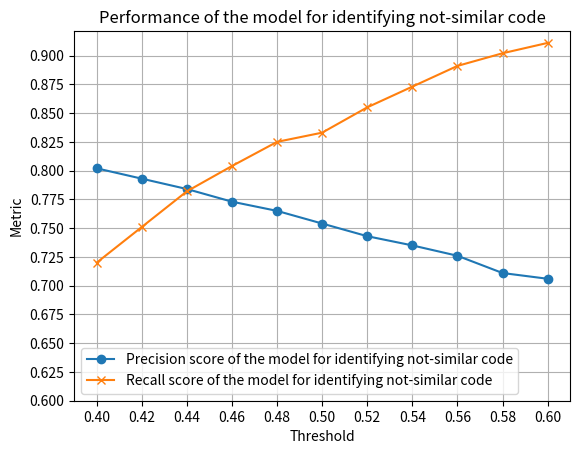

Source code (Python):
import matplotlib.pyplot as plt
import numpy as np

threshold = [0.4, 0.42, 0.44, 0.46, 0.48, 0.5, 0.52, 0.54, 0.56, 0.58, 0.6]
precision_of_identifying_not_similar = [
0.802, 
0.793, 
0.784, 
0.773, 
0.765, 
0.754, 
0.743, 
0.735, 
0.726, 
0.711, 
0.706, 
]
recall_of_identifying_not_similar = [
0.72,
0.751,
0.782,
0.804,
0.825,
0.833,
0.855,
0.873,
0.891,
0.902,
0.911,
]
  


plt.plot(threshold, precision_of_identifying_not_similar, marker="o", label="Precision score of the model for identifying not-similar code")
plt.plot(threshold, recall_of_identifying_not_similar, marker="x", label="Recall score of the model for identifying not-similar code")
plt.xlabel("Threshold")
plt.ylabel("Metric")
plt.title("Performance of the model for identifying not-similar code")

plt.xticks(np.arange(0.4, 0.61, 0.02))
plt.yticks(np.arange(0.6, 0.9, 0.025))
plt.legend()

plt.grid(True)
plt.show()
